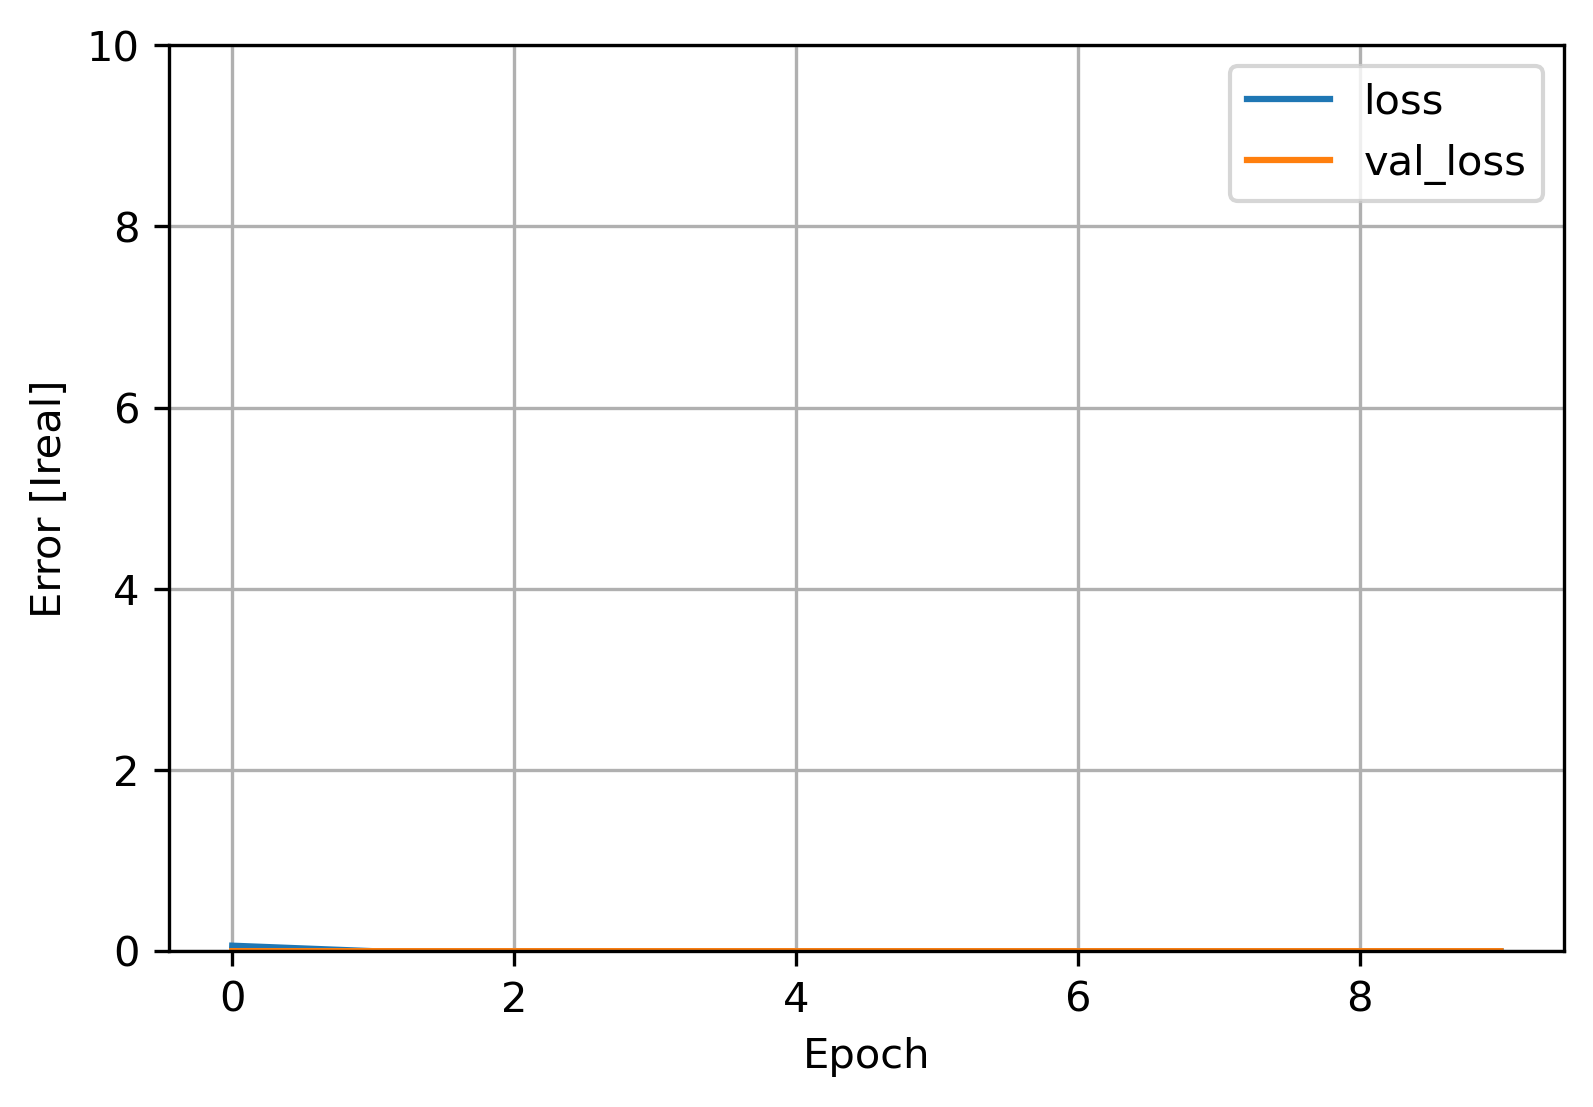

Values plotted in this chart, from the file beside it:
loss, accuracy, val_loss, val_accuracy, epoch, signal
0.06048, 0.9848, 0.0001731, 1.0, 0.0, 
6.399302219506353e-05, 1.0, 4.392064511193894e-05, 1.0, 1.0, 
1.977377360162791e-05, 1.0, 1.742870699672494e-05, 1.0, 2.0, 
8.427669854427222e-06, 1.0, 8.260491085820831e-06, 1.0, 3.0, 
4.1153825804940425e-06, 1.0, 4.380323844088707e-06, 1.0, 4.0, 
2.138413719876553e-06, 1.0, 2.345750544918701e-06, 1.0, 5.0, 
1.1596687272685813e-06, 1.0, 1.3410004839897738e-06, 1.0, 6.0, 
6.486593520094175e-07, 1.0, 7.773619472573046e-07, 1.0, 7.0, 
3.660586003206845e-07, 1.0, 4.559634021461534e-07, 1.0, 8.0, 
2.0849252280186192e-07, 1.0, 2.6410461373416183e-07, 1.0, 9.0, 
, , , , , [2.087149795215737e-07, 1.0]
